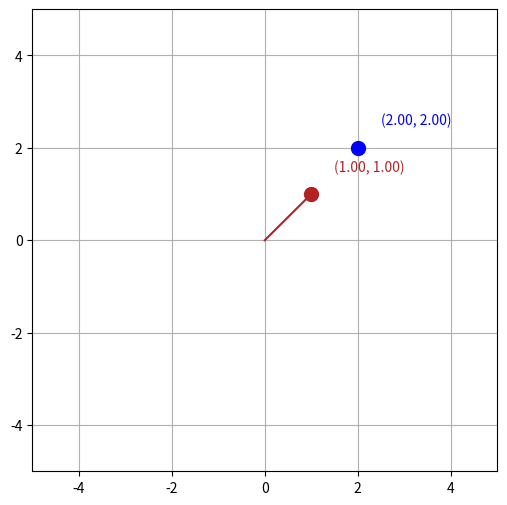

Reproduce this figure in Python.
import numpy as np
import matplotlib.pyplot as plt

def main():

    fig, ax = plt.subplots(figsize=(6, 6))
    
    ax.set_xlim(-5, 5)
    ax.set_ylim(-5, 5)

    ax.grid(True)

    ax.locator_params(axis='both', nbins=5)

    is_dragging = False

    a_initial_x = 1
    a_initial_y = 1

    b_initial_x = 2
    b_initial_y = 2

    point_a, = ax.plot(a_initial_x, a_initial_y, marker="o", color="firebrick", markersize=10, picker=True) 
    
    label_a = ax.text(a_initial_x+0.5, a_initial_y+0.5, f"({a_initial_x:.2f}, {a_initial_y:.2f})", fontsize=10, color="firebrick")

    point_b, = ax.plot(b_initial_x, b_initial_y, marker="o", color="blue", markersize=10, picker=True) 
    
    label_b = ax.text(b_initial_x+0.5, b_initial_y+0.5, f"({b_initial_x:.2f}, {b_initial_y:.2f})", fontsize=10, color="blue")

    x = [0, a_initial_x]
    y = [0, a_initial_y]

    ax.plot(x, y, color="firebrick", linestyle="-")

    def on_pick(event):
        nonlocal is_dragging
        ax, ay = point_a.get_data()
        bx, by = point_b.get_data()

        if abs(event.xdata - ax[0]) < 0.5 and abs(event.ydata - ay[0]  < 0.5):
            is_dragging = "A"
        elif abs(event.xdata - bx[0]) < 0.5 and abs(event.ydata - by[0]  < 0.5):
            is_dragging = "B"
    
    def on_motion(event):
        if not is_dragging or event.inaxes != ax:
            return
        
        new_x = event.xdata
        new_y = event.ydata

        if (is_dragging == "A"):
            label_a.set_position((new_x + 0.5, new_y + 0.5))
            label_a.set_text(f"({new_x:.2f}, {new_y:.2f})")
            
            point_a.set_data([event.xdata], [event.ydata])
        else:
            label_b.set_position((new_x + 0.5, new_y + 0.5))
            label_b.set_text(f"({new_x:.2f}, {new_y:.2f})")
            
            point_b.set_data([event.xdata], [event.ydata])


        fig.canvas.draw_idle()

    def on_release(event):
        nonlocal is_dragging
        is_dragging = False
    
    fig.canvas.mpl_connect("button_press_event", on_pick)
    fig.canvas.mpl_connect("motion_notify_event", on_motion)
    fig.canvas.mpl_connect("button_release_event", on_release)

    plt.show()

if __name__ == "__main__":
    main()
